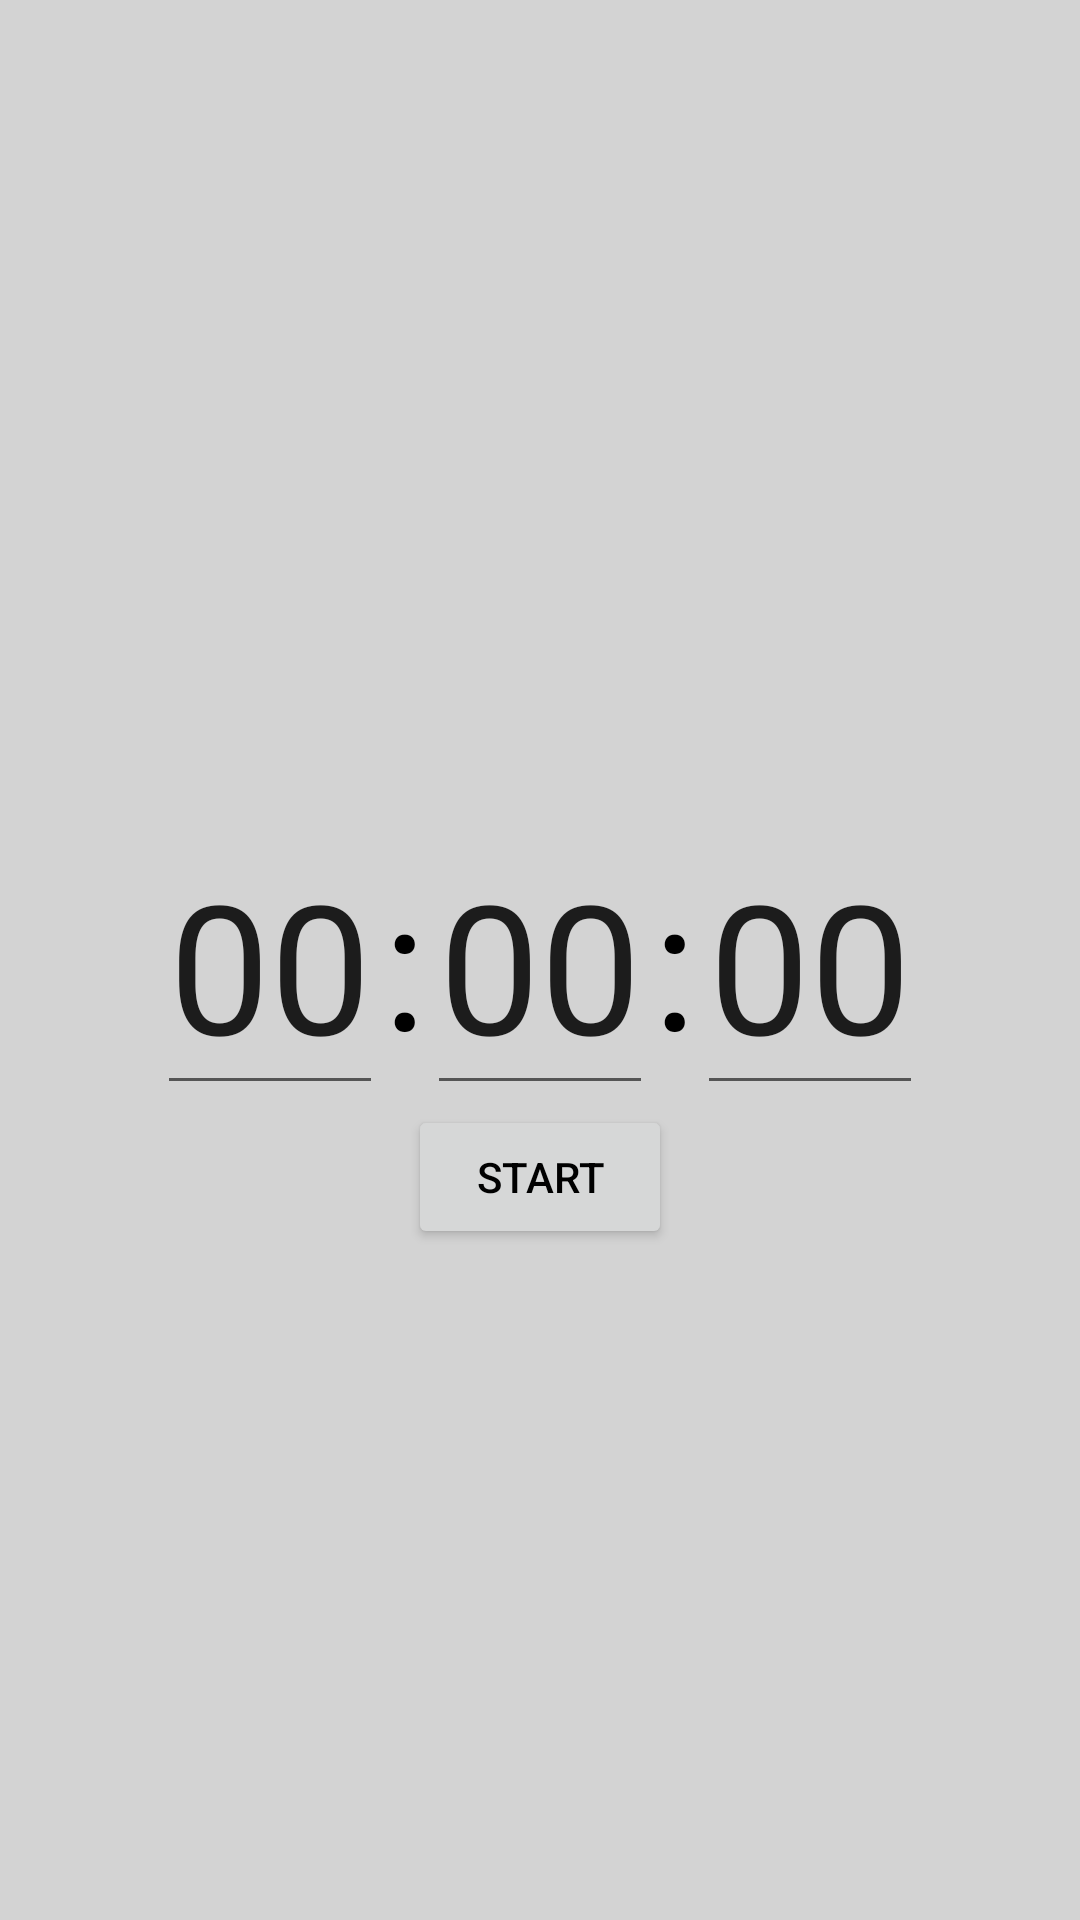

Layout XML and referenced resources for this Android screen:
<!-- AndroidManifest.xml: application theme AppTheme -->
<!-- res/layout/fragment_timer.xml -->
<?xml version="1.0" encoding="utf-8"?>
<RelativeLayout xmlns:android="http://schemas.android.com/apk/res/android"
    android:layout_width="match_parent" android:layout_height="match_parent">

    <EditText
        android:id="@+id/hours_et"
        android:layout_width="wrap_content"
        android:layout_height="wrap_content"
        android:layout_centerVertical="true"
        android:layout_toStartOf="@id/separator_tv1"
        android:textSize="60sp"
        android:text="@string/timer_initial"
        android:inputType="number"/>

    <TextView
        android:id="@+id/separator_tv1"
        android:layout_width="wrap_content"
        android:layout_height="wrap_content"
        android:layout_centerVertical="true"
        android:layout_toStartOf="@id/minutes_et"
        android:textSize="60sp"
        android:text="@string/separator_string"/>

    <EditText
        android:id="@+id/minutes_et"
        android:layout_width="wrap_content"
        android:layout_height="wrap_content"
        android:layout_centerInParent="true"
        android:textSize="60sp"
        android:text="@string/timer_initial"
        android:inputType="number"/>

    <TextView
        android:id="@+id/separator_tv2"
        android:layout_width="wrap_content"
        android:layout_height="wrap_content"
        android:layout_centerVertical="true"
        android:layout_toEndOf="@id/minutes_et"
        android:textSize="60sp"
        android:text="@string/separator_string"/>

    <EditText
        android:id="@+id/seconds_et"
        android:layout_width="wrap_content"
        android:layout_height="wrap_content"
        android:layout_centerVertical="true"
        android:layout_toEndOf="@id/separator_tv2"
        android:textSize="60sp"
        android:text="@string/timer_initial"
        android:inputType="number"/>

    <Button
        android:id="@+id/button_start_stop"
        android:layout_width="wrap_content"
        android:layout_height="wrap_content"
        android:layout_below="@id/minutes_et"
        android:layout_centerHorizontal="true"
        android:text="@string/start_button"/>

    <Button
        android:id="@+id/button_reset"
        android:layout_width="wrap_content"
        android:layout_height="wrap_content"
        android:layout_below="@id/button_start_stop"
        android:layout_centerHorizontal="true"
        android:text="@string/reset_button"
        android:visibility="invisible"/>

</RelativeLayout>
<!-- resources referenced by this layout -->
<resources>
  <string name="reset_button">Reset</string>
  <string name="separator_string">:</string>
  <string name="start_button">Start</string>
  <string name="timer_initial">00</string>
  <style name="AppTheme" parent="Theme.AppCompat.Light.DarkActionBar">
          
          <item name="colorPrimary">@color/blue</item>
          <item name="colorPrimaryDark">@color/darkblue</item>
          <item name="colorAccent">@color/beige</item>
          <item name="android:textColor">@android:color/black</item>
          <item name="android:background">@color/lightgrey</item>
      </style>
  <color name="blue">#B5D9D9</color>
  <color name="darkblue">#1E96A6</color>
  <color name="beige">#CFB9A5</color>
  <color name="lightgrey">#D3D3D3</color>
</resources>
